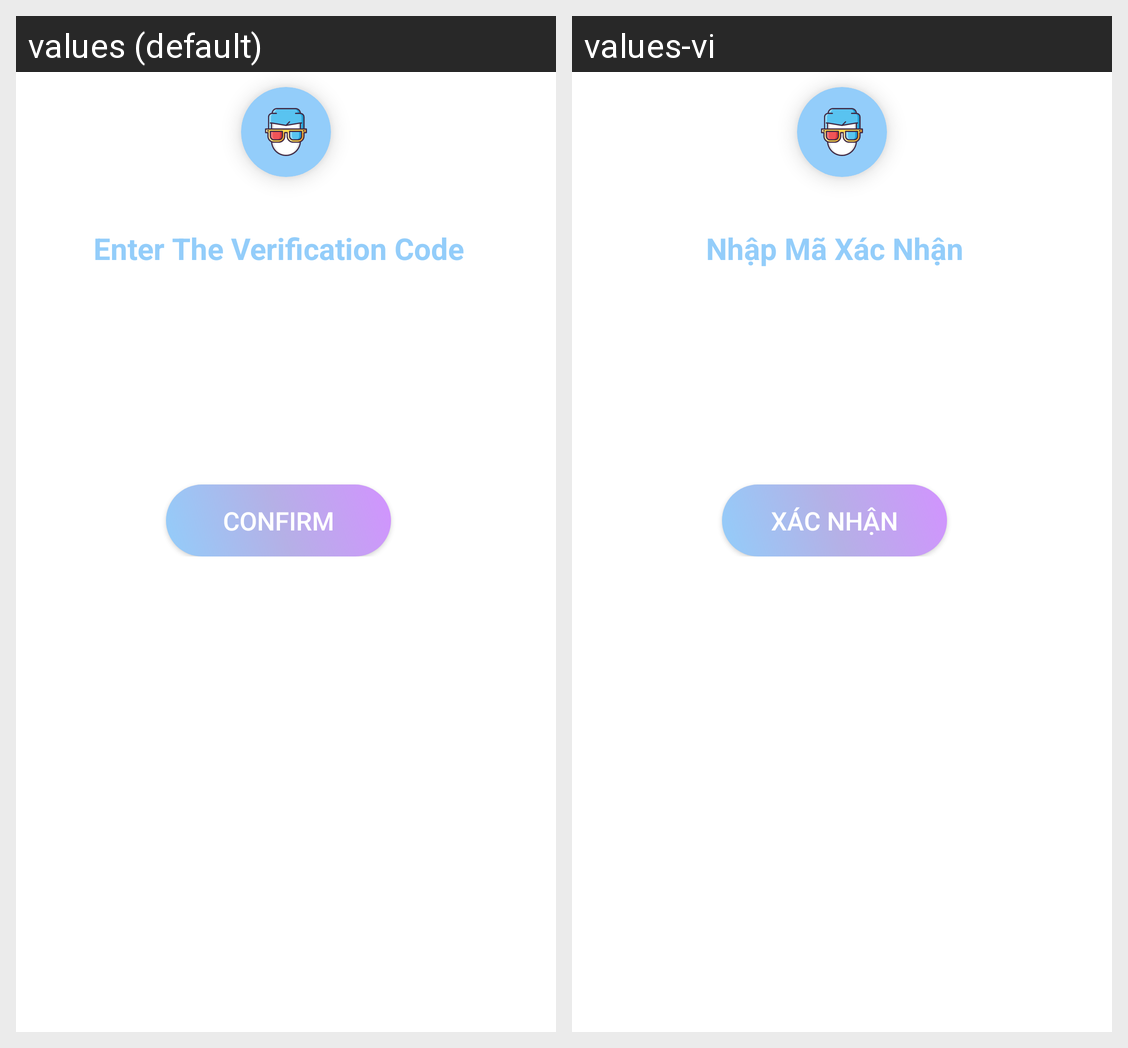

For this localized Android screen grid, give each drawn string resource with its value in every locale shown.
Android screen res/layout/dialog_verify_add_glasses.xml rendered under 2 locales, left to right: values (default), values-vi. Device: Nexus 5 (rendered at 1080×1920; each locale shown at half size, 540×960, under a caption strip naming it); theme AppTheme.
Strings drawn on this screen, with the default value and each locale's value (text and hints the layout hard-codes, and strings that could not be matched under every locale, appear in the picture but are not listed):

hint_glass_id_verify
  values: Enter The Verification Code
  values-vi: Nhập Mã Xác Nhận

btn_confirm
  values: Confirm
  values-vi: Xác nhận
